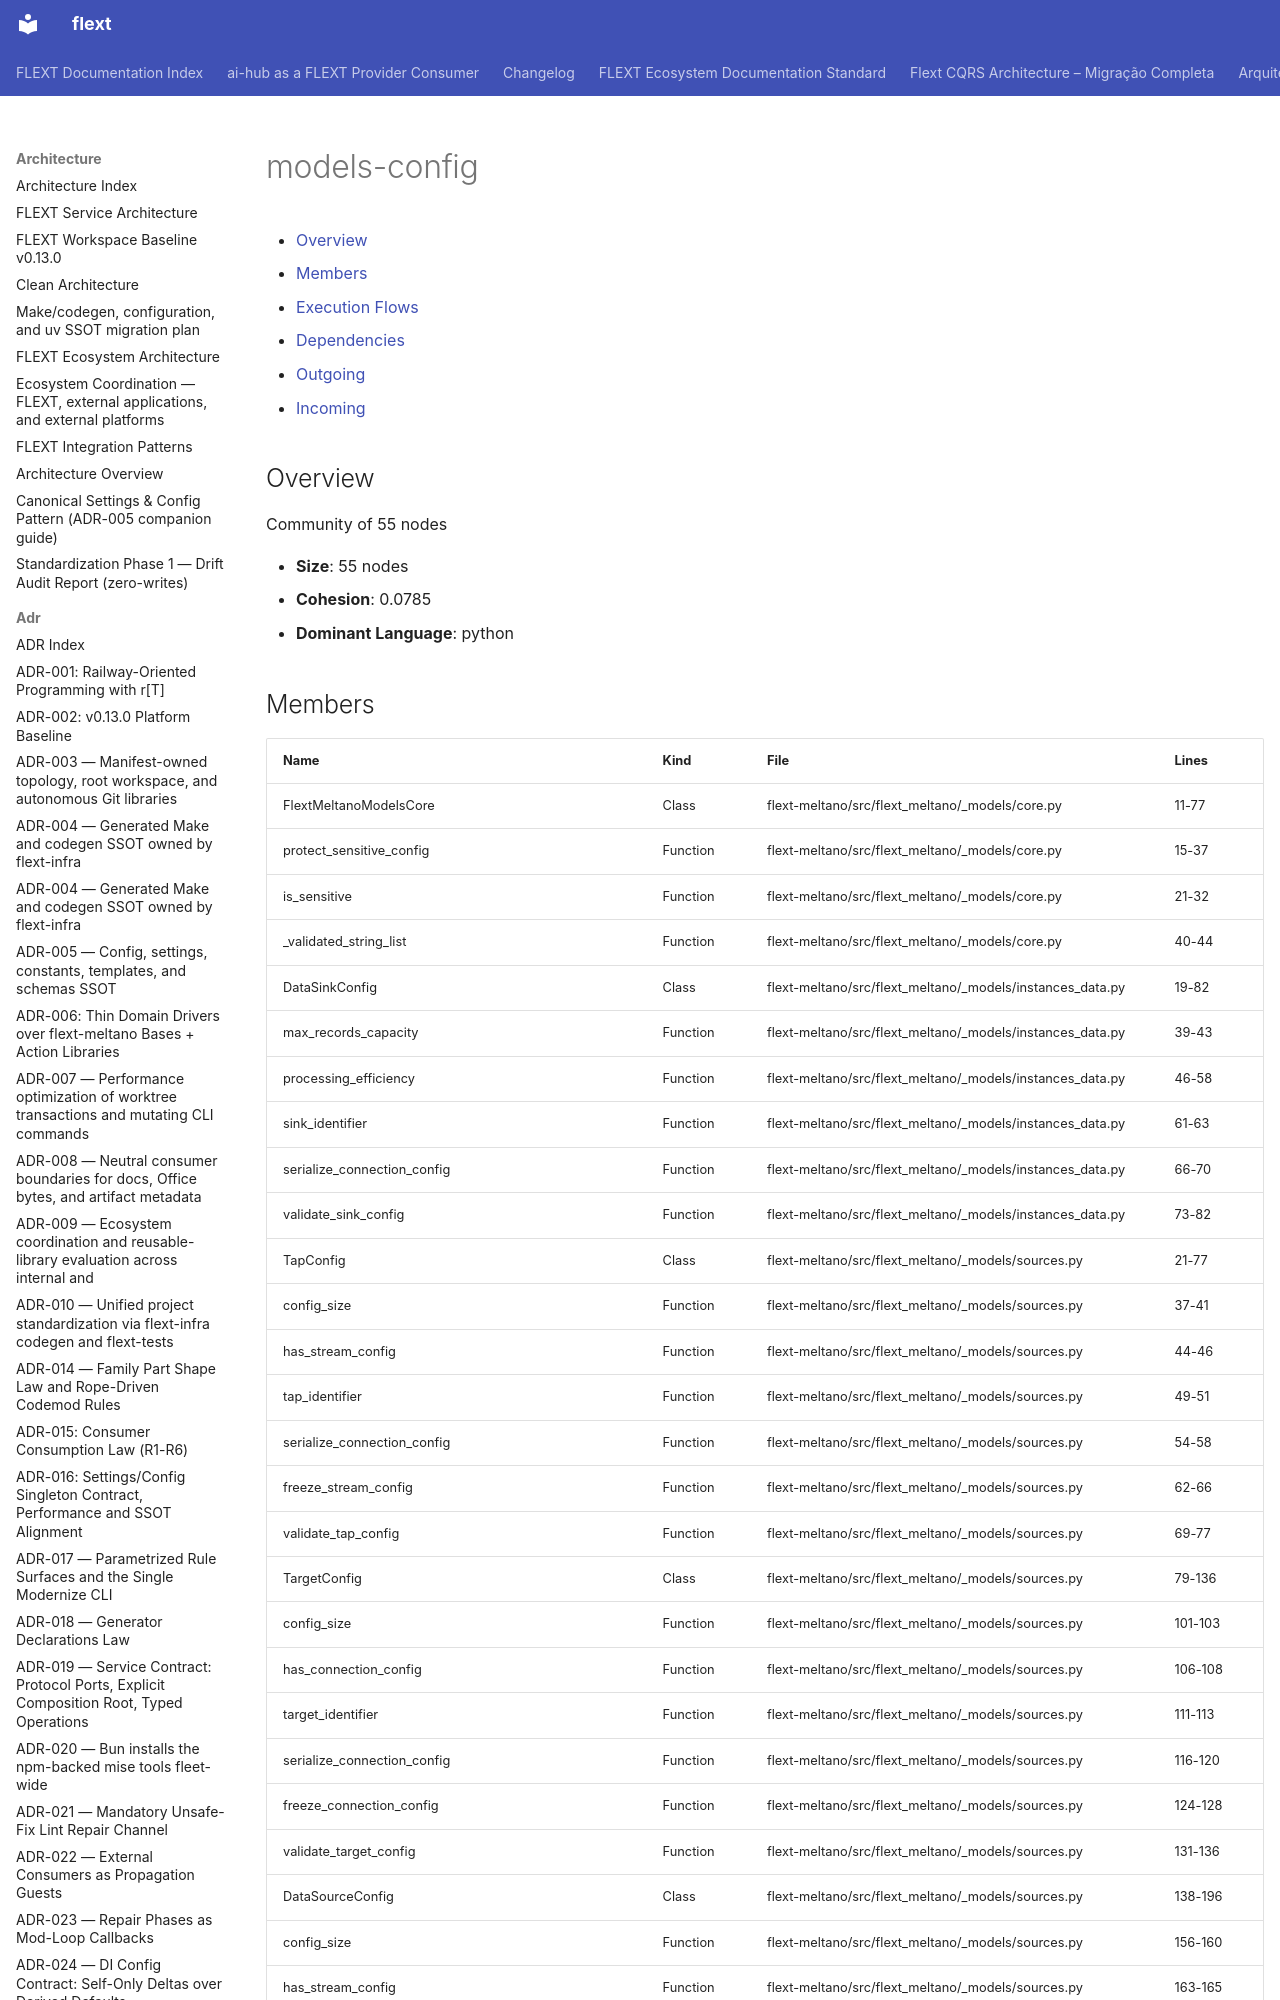

repository: flext-sh/flext · page: architecture/communities/models-config/index.html · generator: mkdocs

# models-config

<!-- TOC START -->

- [Overview](#overview)
- [Members](#members)
- [Execution Flows](#execution-flows)
- [Dependencies](#dependencies)
  - [Outgoing](#outgoing)
  - [Incoming](#incoming)

<!-- TOC END -->

## Overview

Community of 55 nodes

- **Size**: 55 nodes
- **Cohesion**: 0.0785
- **Dominant Language**: python
